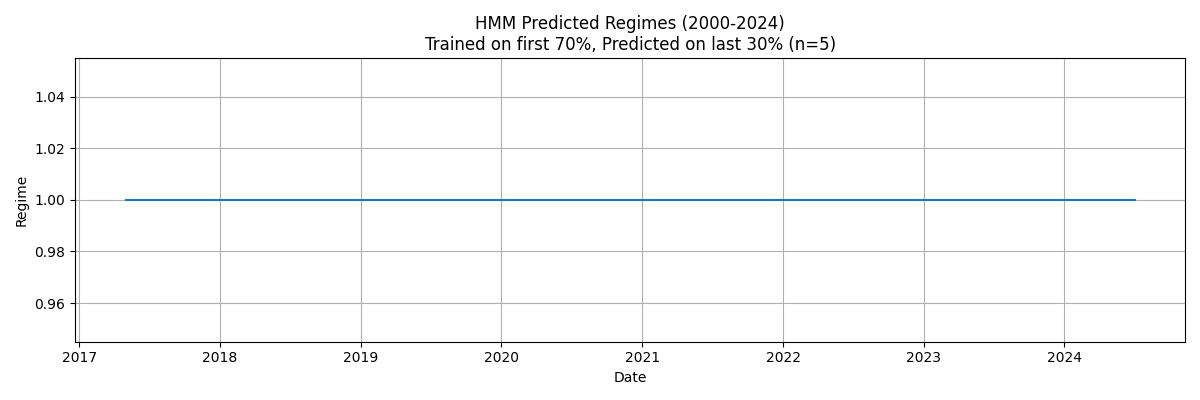

The table this chart was drawn from, first rows:
Date, Regime
2017-05-01, 1
2017-06-01, 1
2017-07-01, 1
2017-08-01, 1
2017-09-01, 1
2017-10-01, 1
2017-11-01, 1
2017-12-01, 1
2018-01-01, 1
2018-02-01, 1
2018-03-01, 1
2018-04-01, 1
2018-05-01, 1
2018-06-01, 1
2018-07-01, 1
2018-08-01, 1
2018-09-01, 1
2018-10-01, 1
2018-11-01, 1
2018-12-01, 1
2019-01-01, 1
2019-02-01, 1
2019-03-01, 1
2019-04-01, 1
2019-05-01, 1
2019-06-01, 1
2019-07-01, 1
2019-08-01, 1
2019-09-01, 1
2019-10-01, 1
2019-11-01, 1
2019-12-01, 1
2020-01-01, 1
2020-02-01, 1
2020-03-01, 1
2020-04-01, 1
2020-05-01, 1
2020-06-01, 1
2020-07-01, 1
2020-08-01, 1
2020-09-01, 1
2020-10-01, 1
2020-11-01, 1
2020-12-01, 1
2021-01-01, 1
2021-02-01, 1
2021-03-01, 1
2021-04-01, 1
2021-05-01, 1
2021-06-01, 1
2021-07-01, 1
2021-08-01, 1
2021-09-01, 1
2021-10-01, 1
2021-11-01, 1
2021-12-01, 1
2022-01-01, 1
2022-02-01, 1
2022-03-01, 1
2022-04-01, 1
... 27 more rows
